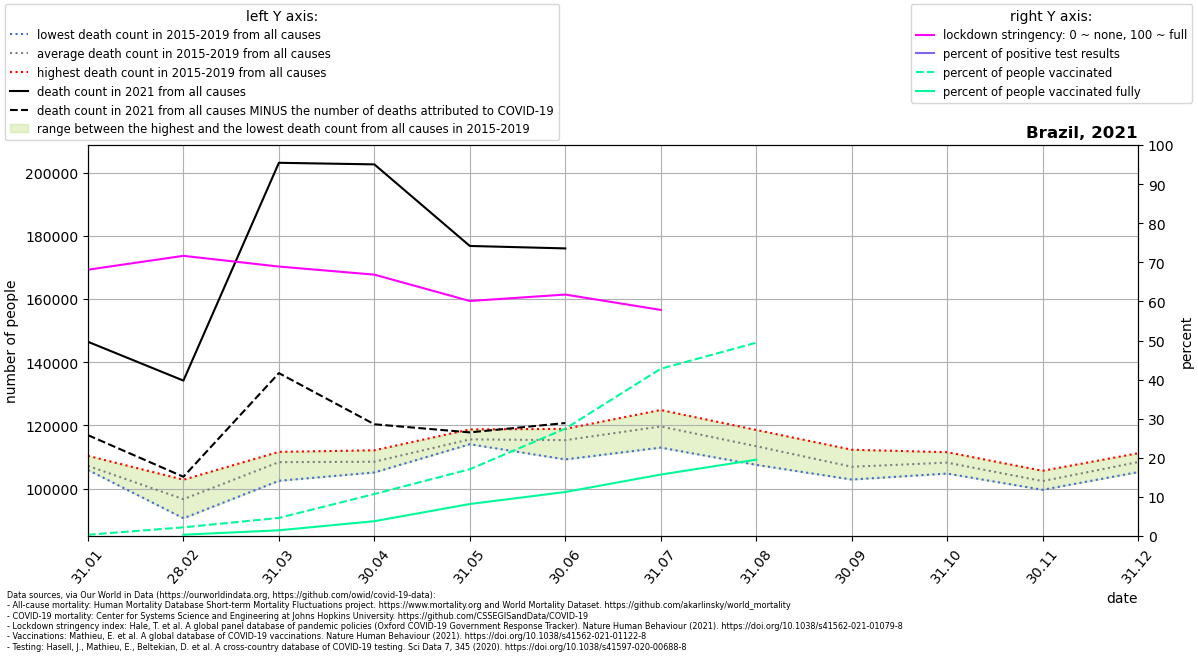

The table this chart was drawn from, first rows:
location, date, time, time_unit, deaths_2010_all_ages, deaths_2011_all_ages, deaths_2012_all_ages, deaths_2013_all_ages, deaths_2014_all_ages, deaths_2015_all_ages, deaths_2016_all_ages, deaths_2017_all_ages, deaths_2018_all_ages, deaths_2019_all_ages, deaths_2020_all_ages, deaths_2021_all_ages, new_deaths, new_cases_smoothed, new_tests_smoothed, stringency_index, people_vaccinated, people_fully_vaccinated, population, positive_test_percent
Brazil, 2021-01-31, 1, monthly, , , , , , 106695, 106199, 105899, 106838, 110373, 113292, 146476, 29555, 48840, , 68.12, 707724, , 212559409, 
Brazil, 2021-02-28, 2, monthly, , , , , , 90612, 102818, 97082, 94994, 97737, 106229, 134184, 30438, 47610, , 71.66, 4723093, 722445, 212559409, 
Brazil, 2021-03-31, 3, monthly, , , , , , 102473, 111631, 108850, 109390, 109549, 119998, 203128, 66573, 69300, , 68.92, 9844576, 3110817, 212559409, 
Brazil, 2021-04-30, 4, monthly, , , , , , 105114, 112127, 107063, 107849, 110370, 125726, 202630, 82266, 64290, , 66.85, 22840648, 8065834, 212559409, 
Brazil, 2021-05-31, 5, monthly, , , , , , 114042, 115315, 114774, 115068, 118737, 156544, 176806, 59010, 62232, , 60.11, 36329815, 17403523, 212559409, 
Brazil, 2021-06-30, 6, monthly, , , , , , 109240, 117216, 114324, 116967, 118911, 142337, 176032, 55275, 67416, , 61.76, 58373608, 23931880, 212559409, 
Brazil, 2021-07-31, 7, monthly, , , , , , 112975, 118151, 122610, 119675, 124885, 147109, , 38304, 44642, , 57.83, 90941890, 33412279, 212559409, 
Brazil, 2021-08-31, 8, monthly, , , , , , 107510, 111120, 114698, 115169, 118568, 142756, , 853.0, 35395, , , 105081610, 41502624, 212559409, 
Brazil, 2021-09-30, 9, monthly, , , , , , 103152, 102873, 107336, 108897, 112312, 127773, , , , , , , , , 
Brazil, 2021-10-31, 10, monthly, , , , , , 104756, 107472, 109666, 107666, 111532, 128250, , , , , , , , , 
Brazil, 2021-11-30, 11, monthly, , , , , , 100873, 99625, 102390, 103328, 105635, 123369, , , , , , , , , 
Brazil, 2021-12-31, 12, monthly, , , , , , 106733, 105227, 107971, 110878, 111193, 139753, , , , , , , , , 
